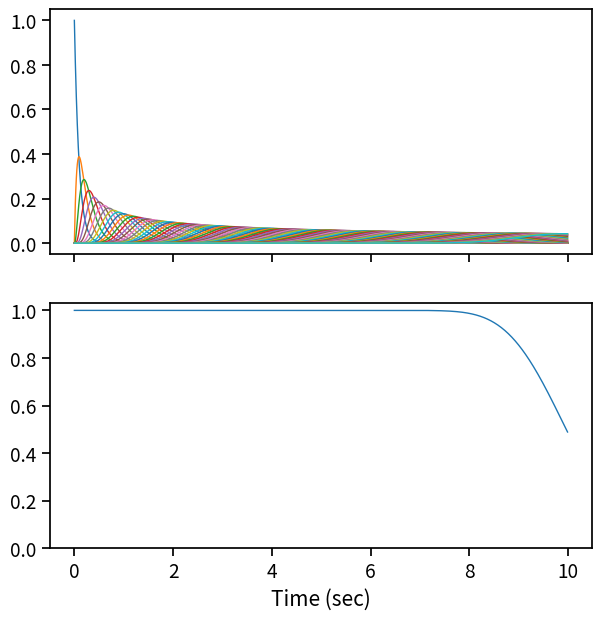
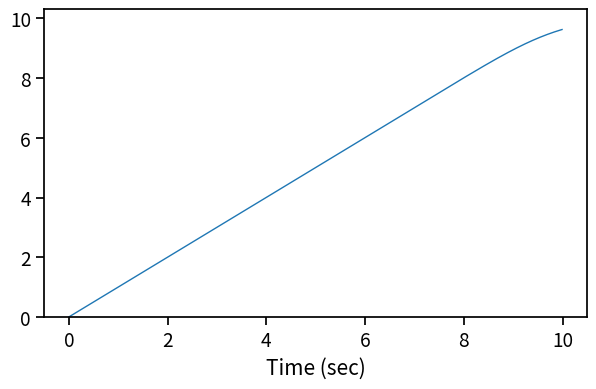
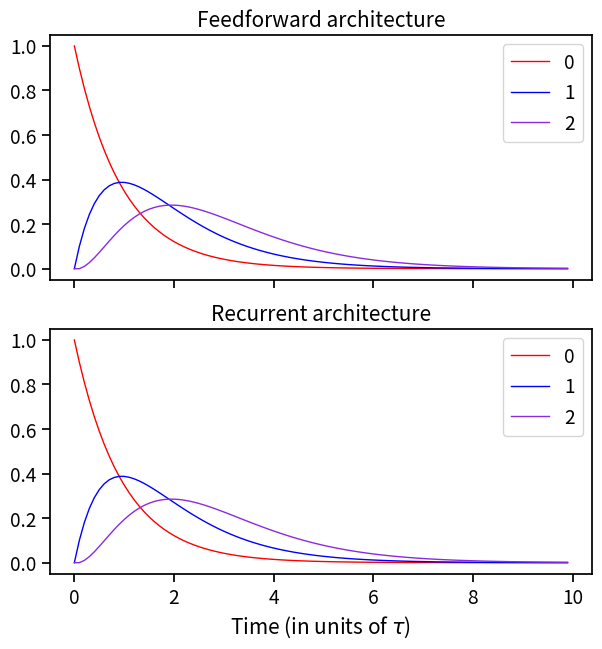
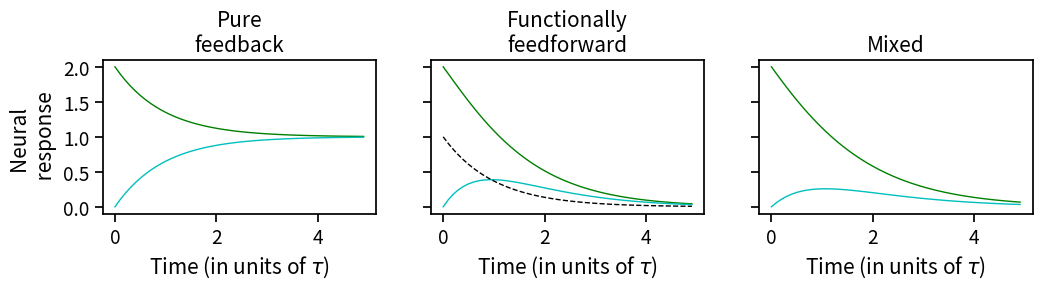
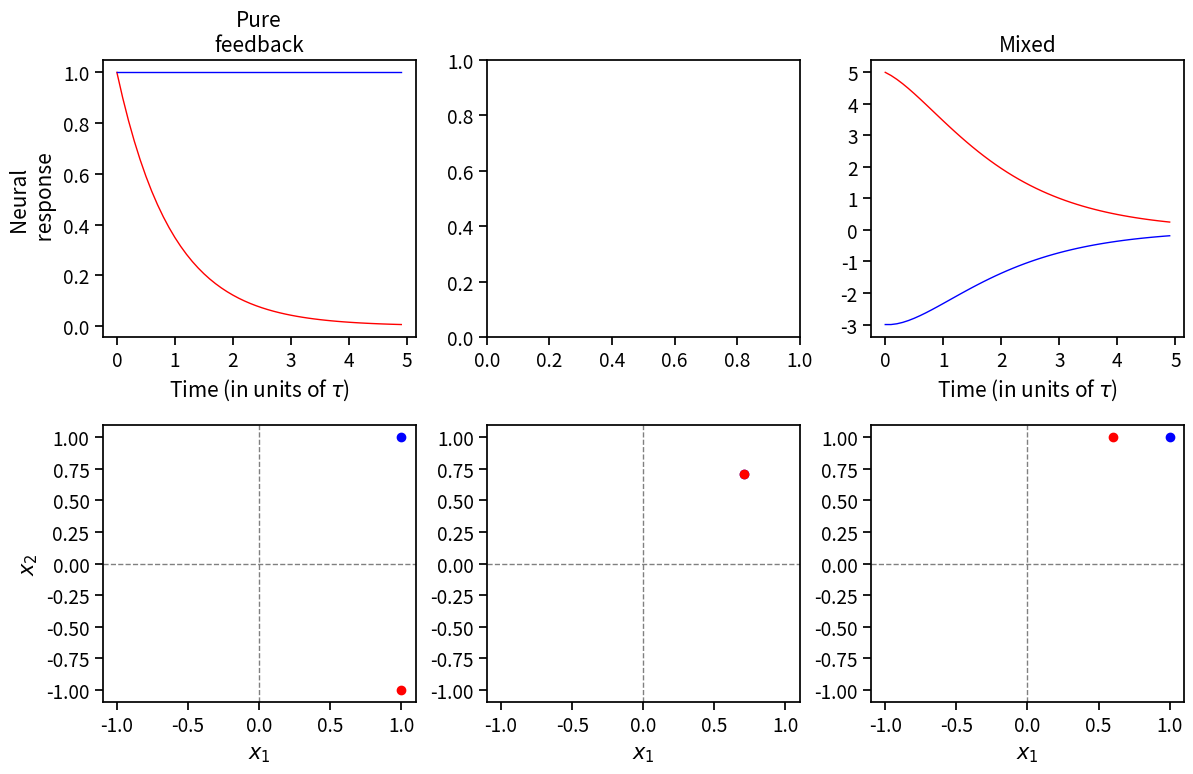
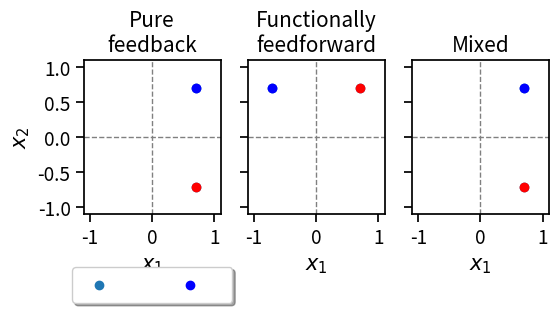
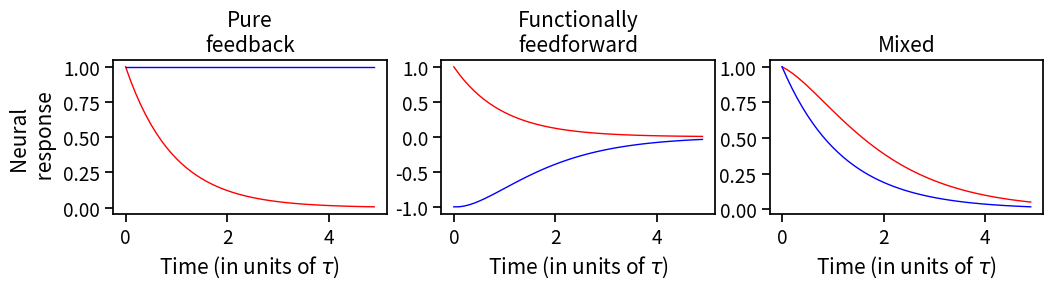
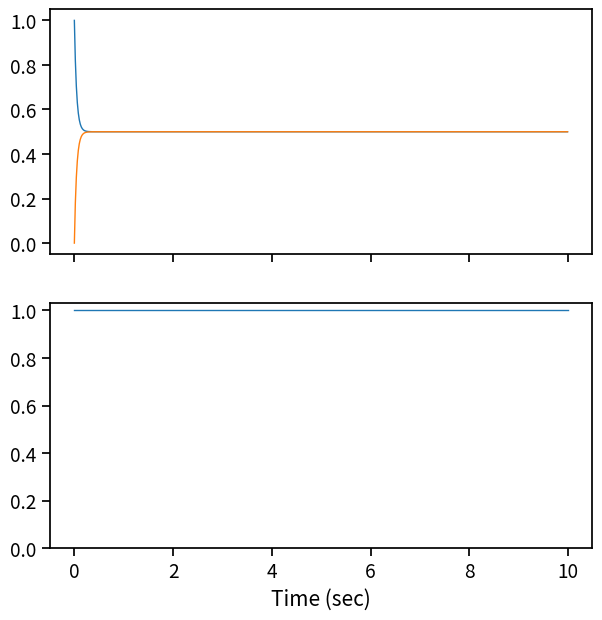
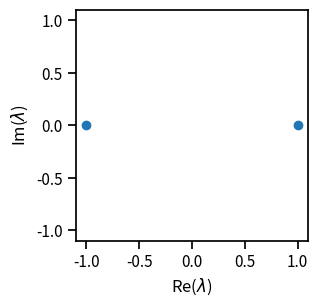
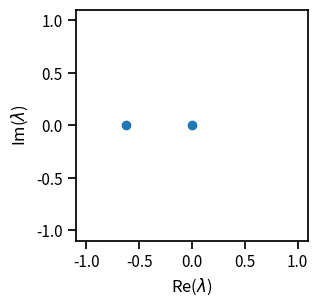
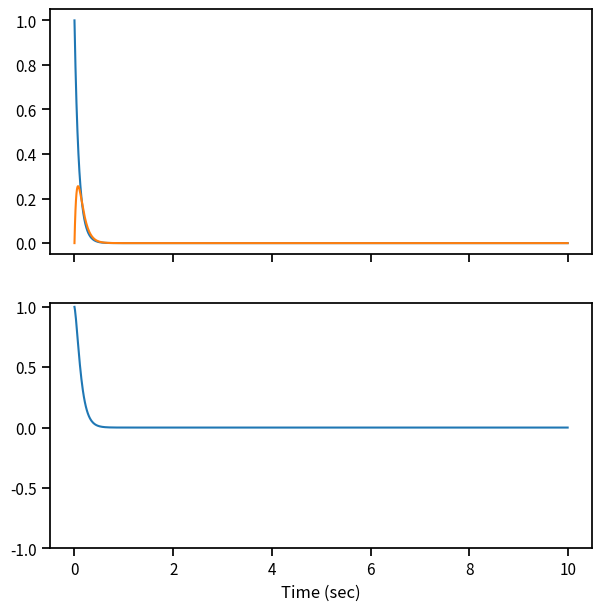

These charts were generated, in order, by the following Python code:
import os
currentdir = os.path.dirname(os.path.abspath(os.getcwd()))

import numpy as np
import scipy
import matplotlib.pyplot as plt
import seaborn as sns

sns.set_context("notebook", font_scale=1.25, rc={"lines.linewidth": 1})

def plot_eigenvalues(eigvals):
    plt.figure(figsize=(3, 3))
    plt.scatter(np.real(eigvals), np.imag(eigvals))
    plt.xlim([-1.1,1.1])
    plt.ylim([-1.1,1.1])
    plt.xlabel(r"Re($\lambda$)")
    plt.ylabel(r"Im($\lambda$)");

tau = .1
dt = .01
N = 100

def simulate_network(W, T, a_weights, x):
    N = W.shape[0]
    r = np.zeros(N) #initial state
    all_r = np.zeros((T,N))
    for t in range(T):
        r += ((-r + r @ W)*dt)/tau + np.multiply(a_weights, x[t])
        all_r[t,:] = r
    return all_r


T = int(10/dt)
times = np.arange(T)*dt

#input: a_i represents the strength of the external input to unit i
a_weights = np.zeros(N)
a_weights[0] = 1.

#input x(t)
x = np.zeros(T)
x[0] = 1

#connectivity matrix: feedforward network
W = np.diag(np.ones((1, N-1))[0], 1)

I = 1
all_r = simulate_network(W, T, a_weights, I*x)
output_weights =  np.ones(N)
weighted_sum = np.dot(all_r, output_weights)

#Figure 1B
fig, axs = plt.subplots(2, 1, figsize=(7, 7), sharex=True)
axs[0].plot(times, all_r)
    
axs[1].plot(times, weighted_sum)
axs[1].set_ylim([0,I*1.03])
plt.xlabel("Time (sec)");
plt.ylabel("");



#Figure 1E
# step input leads to a linear ramping output with slope proportional to the size of the step
I= .01
x = np.ones(T)
all_r = simulate_network(W, T, a_weights, I*x)
output_weights =  np.ones(N)
weighted_sum = np.dot(all_r, output_weights)

fig, ax = plt.subplots(1, 1, figsize=(7, 4), sharex=True)

ax.plot(times, weighted_sum)
ax.set_ylim([0,10*1.03])
plt.xlabel("Time (sec)");
plt.ylabel("");



#Feedforward function of feedforward and recurrent networks
#random orthogonal network 
N=3
random_vecs = np.random.randn(N, N)
U, R = np.linalg.qr(random_vecs)

#feedforward connectivity 
T_matrix = np.diag(np.ones((1, N-1))[0], 1)
W = U @ T_matrix @ np.linalg.inv(U)

T = int(1/dt)
times = np.arange(T)*tau
x = np.zeros(T)
x[0] = 1
a_weights = np.zeros(N)
a_weights[0] = 1.
all_r_ff = simulate_network(T_matrix, T, a_weights, x) 

a_weights = U @ a_weights
all_r_rec = np.linalg.inv(U) @ simulate_network(W, T, a_weights, x).T

fig, axs = plt.subplots(2,1,  figsize=(7, 7), sharex=True)
colors = ['red', 'blue', 'blueviolet']
for i in range(N):
    axs[0].plot(times, all_r_ff[:,i], c=colors[i], label=i)
    axs[1].plot(times, all_r_rec.T[:,i], c=colors[i], label=i)
axs[0].set_title("Feedforward architecture")
axs[1].set_title("Recurrent architecture")
plt.xlabel(r"Time (in units of $\tau$)");
axs[0].legend();
axs[1].legend();



N = 2
W_pure = np.ones((N,N))/2.

W_fff = np.array([[1,-1],[1,-1]])/2. #functionally feedforward

W_mixed = np.array([[1/2.,-0.3],[1/2.,-0.3]])

weight_list = [W_pure, W_fff, W_mixed]
label_list = ["Pure\nfeedback", "Functionally\nfeedforward", "Mixed"]

a_weights = np.zeros(N)
a_weights[0] = 1.

output_weights =  np.ones(N)

T = int(.5/dt)
times = np.arange(T)*tau
I = 2
x = np.zeros(T)
x[0] = 1

fig, axs = plt.subplots(1, 3, figsize=(12, 2), sharey=True)
for i, W in enumerate(weight_list):
    all_r = simulate_network(W, T, a_weights, I*x)
    
    axs[i].plot(times, all_r[:,0], '-g', times, np.abs(all_r[:,1]), '-c')
    axs[i].set_xlabel(r"Time (in units of $\tau$)")
    axs[i].set_title(label_list[i])
exp_dec = np.exp(-times)
axs[1].plot(times, exp_dec, '--k')
axs[0].set_ylabel("Neural \n response");

#degenerate eigenvectors: inverse V does not exist
colormap = np.array(['blue', 'red'])

fig, axs = plt.subplots(2, 3, figsize=(12, 8))
for i, W in enumerate(weight_list):
    eigvals, eigvecs = np.linalg.eig(W)

    if np.all(np.real(eigvecs[:,0]) != np.real(eigvecs[:,1])):
        eigvecs /= np.max(eigvecs, axis=1)
        all_r = np.linalg.inv(eigvecs.T) @ simulate_network(W, T, a_weights, I*x).T 

        axs[0][i].plot(times, all_r[0,:], '-r', times, all_r[1,:], '-b')
        axs[0][i].set_xlabel(r"Time (in units of $\tau$)")
        axs[0][i].set_title(label_list[i])
    else:
        0
        
    for j, (eigval, eigvec) in enumerate(zip(eigvals, eigvecs.T)):
        eignorm = np.linalg.norm(eigval)
        im = axs[1][i].scatter(np.sign(eigvec[0])*eigvec[0], np.sign(eigvec[0])*eigvec[1], c=colormap[j])  #np.where(np.around(eignorm, 10)>0,0,1)
        
    axs[1][i].axhline(0, linestyle='--', color='grey')
    axs[1][i].axvline(0, linestyle='--', color='grey')
    axs[1][i].set_xlim([-1.1,1.1])
    axs[1][i].set_ylim([-1.1,1.1])
    axs[1][i].set_xlabel(r"$x_1$")
    
axs[1][0].set_ylabel(r"$x_2$")
all_r = simulate_network(W, T, a_weights, x)
plt.tight_layout();
axs[0][0].set_ylabel("Neural \n response");

eigvals, eigvecs = np.linalg.eig(W_mixed)
eigvecs

eigvecs /= np.max(eigvecs, axis=1)
eigvecs





#schur

fig, axs = plt.subplots(1, 3, figsize=(6, 2), sharey=True)
for i, W in enumerate(weight_list):
    T_mat, U = scipy.linalg.schur(W)
    axs[i].scatter(*np.real(U).T)
    for j, (eigval, eigvec) in enumerate(zip(eigvals, U.T)):
        eignorm = np.linalg.norm(eigval)
        im = axs[i].scatter(eigvec[1], eigvec[0], c=colormap[j])  #np.where(np.around(eignorm, 10)>0,0,1)
        
    axs[i].axhline(0, linestyle='--', color='grey')
    axs[i].axvline(0, linestyle='--', color='grey')
    axs[i].set_xlim([-1.1,1.1])
    axs[i].set_ylim([-1.1,1.1])

    axs[i].set_xlabel(r"$x_1$")
    axs[i].set_title(label_list[i])
    
axs[0].set_ylabel(r"$x_2$")
axs[0].legend(['',''], loc='upper center', bbox_to_anchor=(0.5, -0.28),
          fancybox=True, shadow=True, ncol=4);

fig, axs = plt.subplots(1, 3, figsize=(12, 2))
for i, W in enumerate(weight_list):
    T_mat, U = scipy.linalg.schur(W)
    U /= np.max(U, axis=1)
    all_r =  np.linalg.inv(U.T) @ simulate_network(W, T, a_weights, I*x).T
    
    axs[i].plot(times, all_r[0,:], '-r', times, all_r[1,:], '-b')
    axs[i].set_xlabel(r"Time (in units of $\tau$)")
    axs[i].set_title(label_list[i])
axs[0].set_ylabel("Neural \n response");









#cyclic network
T = int(10/dt)
times = np.arange(T)*dt

W = np.diag(np.ones((1, N-1))[0], -1) #(feedfoward + one connection last to first unit)
W[0,-1] = 1.

a_weights = np.zeros(N)
a_weights[0] = 1.

I = 1
x = np.zeros(T)
x[0] = 1
all_r = simulate_network(W, T, a_weights, I*x)
output_weights =  np.ones(N)
weighted_sum = np.dot(all_r, output_weights)

#Figure 
fig, axs = plt.subplots(2, 1, figsize=(7, 7), sharex=True)
axs[0].plot(times, all_r)
axs[1].plot(times, weighted_sum)
axs[1].set_ylim([0,I*1.03])
plt.xlabel("Time (sec)");
plt.ylabel("");

sns.set_context("notebook", font_scale=1.)
eigvals, eigvecs = np.linalg.eig(W)
plot_eigenvalues(eigvals);



#random Gaussian network 
W = np.random.normal(N, N)





#line attractor (low-rank network)
N=2
a = np.random.randn(N)
b = np.random.randn(N)
a /= np.linalg.norm(a)
b /= np.linalg.norm(b)
# a, b = (a,b)/np.sqrt(np.inner(a,b))
W = np.outer(a, b)

eigvals, eigvecs = np.linalg.eig(W)
plot_eigenvalues(eigvals)
# plt.figure(figsize=(3, 3))
# plt.scatter(eigvals, np.imag(eigvals))
# plt.xlabel(r"Re($\lambda$)")
# plt.ylabel(r"Im($\lambda$)");s

x = np.zeros(T)
x[0] = 1
a_weights = np.zeros(N)
a_weights[0] = 1.

all_r = simulate_network(W, T, a_weights, I*x)
output_weights =  np.ones(N)
weighted_sum = np.dot(all_r, output_weights)

#Figure 
fig, axs = plt.subplots(2, 1, figsize=(7, 7), sharex=True)
axs[0].plot(times, all_r)
axs[1].plot(times, weighted_sum)
axs[1].set_ylim([-1,1.03])
plt.xlabel("Time (sec)");
plt.ylabel("");

